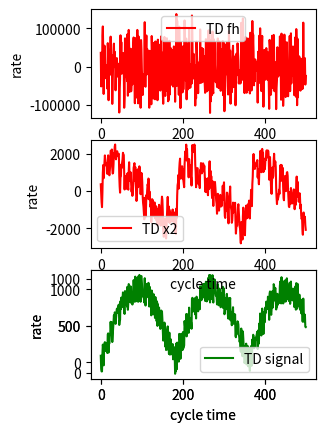

The matplotlib source for this figure:
import numpy as np
import matplotlib.pyplot as plt
import math
import random


# sign function
def sign(val):
	
	if val>1e-6:
		val  = 1
	elif val < -1e-6:
		val = -1
	else:
		val = 0

	return val

#zone-functon
# return 0: in side
# return +/- 1:outside
def fsg(x,d):

	output = (sign(x+d) - sign(x-d))/2

	return output

#power function
def fal(e,alpha,zeta):

	s = fsg(e,zeta)

	fal_output = e*s/(pow(zeta,1-alpha))+pow(abs(e),alpha)*sign(e)*(1-s)

	return fal_output

#
#class td filter
#
class ADRC_TD():

	"""docstring for Td_filter"""
	def __init__(self,r,h,N0,c):
		self.r = r
		self.h = h
		self.N0 = N0
		self.c = c
		self.h0 = 0.0
		self.fh = 0.0
		self.x1 = 0.0
		self.x2 = 0.0
		self.fh = 0.0

	#
	# TD tracker(Second-Order)
	#
	# x1(k+1) = x1(k) + h * x2(k)
	# x2(k+1) = x2(k) - r0 * u(k)
	# fhan(x1,x2,r0,h0)

	def fhan(self,excpt):
		# Calculate the error between original signal and excepted signal.
		x1_delta = self.x1 - excpt
		# Optimized step value.
		self.h0 = self.N0 * self.h
		# Calulate d and a0
		# d means the limited increment of r
		# a0 means the increment of x2
		d = self.r * self.h0 * self.h0
		a0 = self.x2 * self.h0
		# Optimized delta
		y = x1_delta + a0
		
		# a1 means limit of delta
		# a2 means optimized delta based x2
		a1 = math.sqrt(d*(d+8*abs(y)))
		a2 = a0 + sign(y)*(a1-d)/2

		# Calculate the final delta of x2 :a.
		# If outof d, a is a2
		# If inside d, a is a0+y
		a = (a0 + y)*fsg(y,d) + a2*(1 - fsg(y,d))

		# Calculate the final delta of x2.
		# If outof d, the increment of x2 is r*sign(a)
		# If inside d, a is r*(a/d)
		self.fh = -self.r * (a/d) * fsg(a,d) - self.r * sign(a)*(1-fsg(a,d))

		# Update x1 by x2,and x2 by fh
		self.x1 = self.x1 + self.h * self.x2
		self.x2 = self.x2 + self.h * self.fh

#
#class ESO
#
class ADRC_ESO():
	"""docstring for ADRC_ESO"""
	def __init__(self,beta01,beta02,beta03,z1,b0):
		self.beta01 = beta01
		self.beta02 = beta02
		self.beta03 = beta03
		self.b0 = b0
		self.e = 0.0
		self.z1 = 0.0
		self.z2 = 0.0
		self.z3 = 0.0
		self.y = 0.0
		self.b = 0
		self.u = 0

	def fleso(self):
		self.e = self.z1 - self.y
		#update observe
		self.z1 += self.z2 - self.beta01 * self.e
		self.z2 += self.z3 - self.beta02 * self.e + self.b * self.u
		self.z3 += -self.beta03*self.e

#
#class NL
#
class ADRC_NL():
	"""docstring for ADRC_NL"""
	def __init__(self,beta0,beta1,beta2,N1,C,alpha1,alpha2,zeta,b):
		self.beta0 = beta0
		self.beta1 = beta1
		self.beta2 = beta2
		self.N1 = N1
		self.C = C
		self.alpha1 = alpha1
		self.alpha2 = alpha2
		self.zeta = zeta
		self.b = b

def graph_display(plot,xnums,ynums,ID,xval,yval,name,xlabs,ylabs,color):
	ax = plot.add_subplot(xnums,ynums,ID)
	ax.set_xlabel(xlabs)
	ax.set_ylabel(ylabs)
	ax.plot(xval, yval, color=color, label=name)
	ax.legend()

#
#Setup function
#
def setup():
	
	w0 = 1
	b1 = 3*w0
	b2 = 3*w0*w0
	b3 = w0*w0*w0
	print('b1=%f,b2=%f,b3=%f' %(b1,b2,b3))
	
	#r h N0 C
	td = ADRC_TD(300000.0,0.01,5.0,1.0);
	
	#set cycle times
	size=500

	#set X axis value
	X  = np.array(range(0,size))

	#TD
	Y_TD_h0  = np.array(range(size), dtype = float)
	Y_TD_a0  = np.array(range(size), dtype = float)
	Y_TD_s   = np.array(range(size), dtype = float)
	Y_TD_fh  = np.array(range(size), dtype = float)
	Y_TD_x1  = np.array(range(size), dtype = float)
	Y_TD_x2  = np.array(range(size), dtype = float)
	Y_TD_fh  = np.array(range(size), dtype = float)

	for k in np.arange ( size ):
		Y_TD_s[k]  = 1000*math.sin(k%180/57.29) + random.randint(-200,200)
		#execute td
		td.fhan(Y_TD_s[k])

		Y_TD_h0[k] = td.h0
		Y_TD_fh[k] = td.fh
		Y_TD_x1[k] = td.x1
		Y_TD_x2[k] = td.x2
		Y_TD_fh[k] = td.fh

	fig = plt.figure()
	graph_display(fig,3,2,1,X,Y_TD_fh,"TD fh","cycle time","rate",'red')
	graph_display(fig,3,2,5,X,Y_TD_x1,"TD x1","cycle time","rate",'red')
	graph_display(fig,3,2,5,X,Y_TD_s,"TD signal","cycle time","rate",'green')
	graph_display(fig,3,2,3,X,Y_TD_x2,"TD x2","cycle time","rate",'red')
	plt.show()


if __name__ == "__main__":
	setup()
